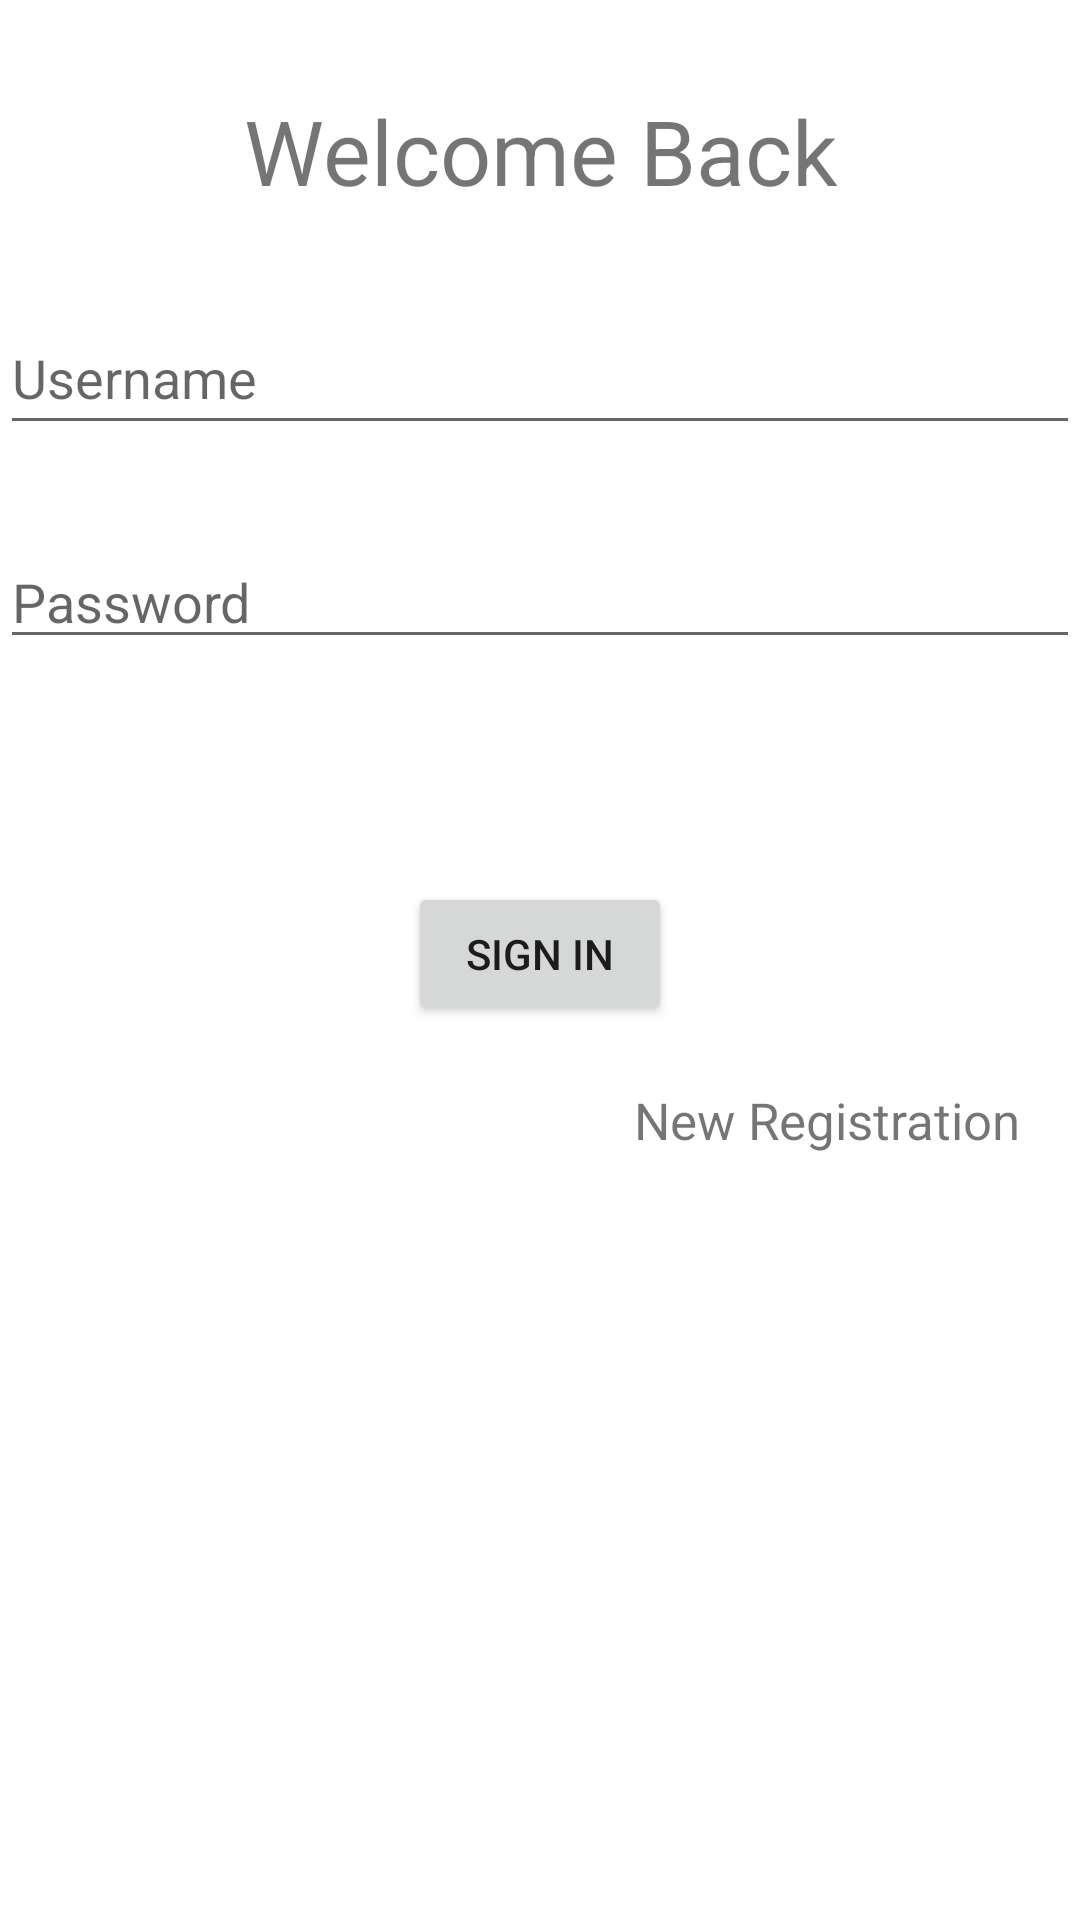

Produce the Android XML layout that renders to this screen, including the resource entries it uses.
<!-- AndroidManifest.xml: application theme Theme.FIrebaseConnectivity -->
<!-- res/layout/login_activity.xml -->
<?xml version="1.0" encoding="utf-8"?>
<androidx.constraintlayout.widget.ConstraintLayout xmlns:android="http://schemas.android.com/apk/res/android"
    xmlns:app="http://schemas.android.com/apk/res-auto"
    xmlns:tools="http://schemas.android.com/tools"
    android:layout_width="match_parent"
    android:layout_height="match_parent"
    android:layout_margin="20dp"
    tools:context=".loginActivity">
    <TextView
        android:id="@+id/welcome"
        android:layout_width="0dp"
        android:layout_height="wrap_content"
        android:text="@string/welcome_back"
        android:textSize="30sp"
        android:textAlignment="center"
        android:layout_marginTop="30dp"
        app:layout_constraintEnd_toEndOf="parent"
        app:layout_constraintStart_toStartOf="parent"
        app:layout_constraintTop_toTopOf="parent" />

    <EditText
        android:id="@+id/username"
        android:layout_width="0dp"
        android:layout_height="wrap_content"
        android:layout_marginTop="30dp"
        android:hint="@string/username"
        android:inputType ="textEmailAddress"

        android:minHeight="48dp"
        android:selectAllOnFocus="true"
        app:layout_constraintEnd_toEndOf="parent"
        app:layout_constraintStart_toStartOf="parent"
        app:layout_constraintTop_toBottomOf="@id/welcome"
        android:autofillHints="false" />

    <EditText
        android:id="@+id/password"
        android:layout_width="0dp"
        android:layout_height="wrap_content"
        android:layout_marginTop="30dp"
        android:hint="@string/password"
        android:imeActionLabel="@string/action_sign_in_short"
        android:imeOptions="actionDone"
        android:inputType="textPassword"
        android:drawableEnd="@drawable/visibility_eye"

        android:selectAllOnFocus="true"
        app:layout_constraintEnd_toEndOf="parent"
        app:layout_constraintStart_toStartOf="parent"
        app:layout_constraintTop_toBottomOf="@+id/username"
        android:autofillHints="false" />

    <Button
        android:id="@+id/login"
        android:layout_width="wrap_content"
        android:layout_height="wrap_content"
        android:layout_gravity="start"
        android:layout_marginTop="16dp"
        android:layout_marginBottom="64dp"
        android:enabled="true"
        android:text="@string/sign_in"
        app:layout_constraintBottom_toBottomOf="parent"
        app:layout_constraintEnd_toEndOf="parent"
        app:layout_constraintStart_toStartOf="parent"
        app:layout_constraintTop_toBottomOf="@+id/password"
        app:layout_constraintVertical_bias="0.2" />

    <TextView
        android:id="@+id/register"
        android:layout_width="0dp"
        android:layout_height="wrap_content"
        android:layout_marginTop="20dp"
        android:layout_marginEnd="20dp"
        android:text="@string/new_registration"
        android:textAlignment="textEnd"
        android:textSize="17sp"
        app:layout_constraintEnd_toEndOf="parent"
        app:layout_constraintStart_toStartOf="parent"
        app:layout_constraintTop_toBottomOf="@id/login" />


    <ProgressBar
        android:id="@+id/loading"
        android:layout_width="wrap_content"
        android:layout_height="wrap_content"
        android:layout_gravity="center"
        android:layout_marginTop="64dp"
        android:layout_marginBottom="64dp"
        android:visibility="gone"
        app:layout_constraintBottom_toBottomOf="parent"
        app:layout_constraintEnd_toEndOf="parent"
        app:layout_constraintStart_toStartOf="parent"
        app:layout_constraintTop_toTopOf="parent"/>

</androidx.constraintlayout.widget.ConstraintLayout>
<!-- resources referenced by this layout -->
<resources>
  <string name="action_sign_in_short">Sign in</string>
  <string name="new_registration">New Registration</string>
  <string name="password">Password</string>
  <string name="sign_in">sign in</string>
  <string name="username">Username</string>
  <string name="welcome_back">Welcome Back</string>
  <style name="Theme.FIrebaseConnectivity" parent="Theme.MaterialComponents.DayNight.NoActionBar">
          
          <item name="colorPrimary">@color/purple_500</item>
          <item name="colorPrimaryVariant">@color/purple_700</item>
          <item name="colorOnPrimary">@color/white</item>
          
          <item name="colorSecondary">@color/teal_200</item>
          <item name="colorSecondaryVariant">@color/teal_700</item>
          <item name="colorOnSecondary">@color/black</item>
          
          <item name="android:statusBarColor" tools:targetApi="l">?attr/colorPrimaryVariant</item>
          
      </style>
  <!-- not gathered from this repository: default colours our renderer supplied (Android Studio template values) -->
  <color name="purple_500">#FF6200EE</color>
  <color name="purple_700">#FF3700B3</color>
  <color name="teal_200">#FF03DAC5</color>
  <color name="teal_700">#FF018786</color>
  <color name="black">#FF000000</color>
  <color name="white">#FFFFFFFF</color>
</resources>
